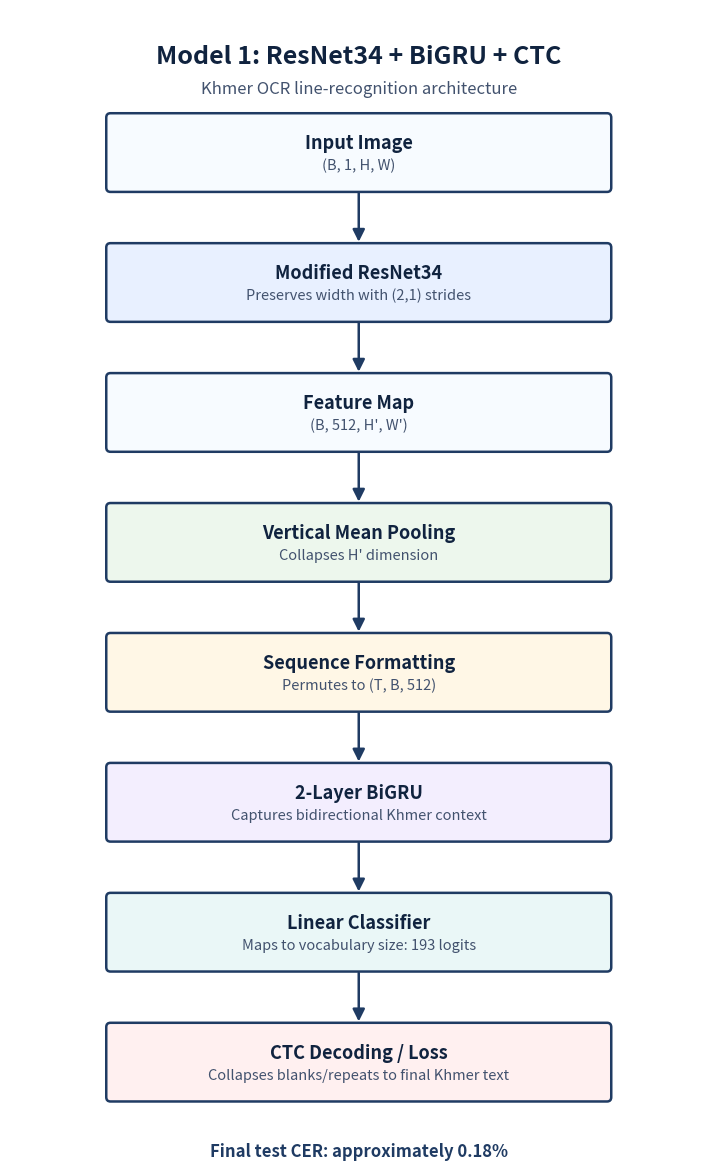
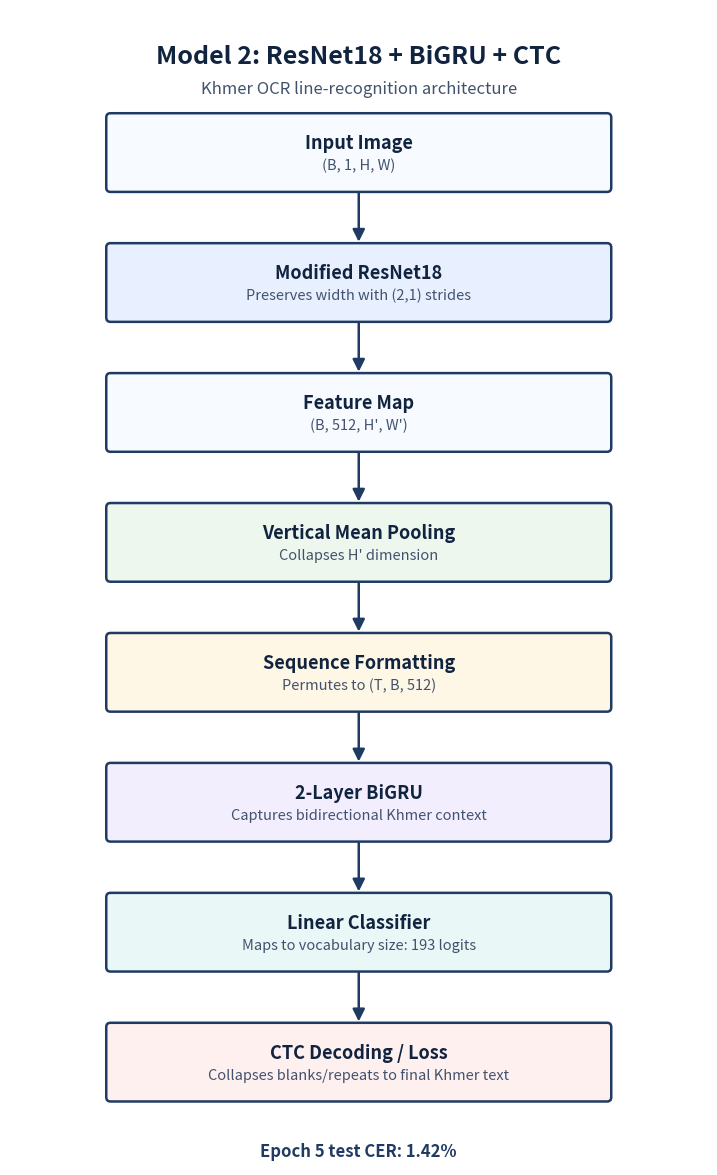

Recreate these plots in Python, in order.
from pathlib import Path

import matplotlib.pyplot as plt
from matplotlib.patches import FancyArrowPatch, FancyBboxPatch


def add_box(ax, x, y, w, h, title, subtitle="", color="#eef4ff"):
    box = FancyBboxPatch(
        (x, y),
        w,
        h,
        boxstyle="round,pad=0.02,rounding_size=0.06",
        linewidth=1.8,
        edgecolor="#1f3b63",
        facecolor=color,
    )
    ax.add_patch(box)
    ax.text(x + w / 2, y + h * 0.62, title, ha="center", va="center", fontsize=13, weight="bold", color="#10233f")
    if subtitle:
        ax.text(x + w / 2, y + h * 0.32, subtitle, ha="center", va="center", fontsize=10.5, color="#42526e")


def add_arrow(ax, x, y1, y2):
    arrow = FancyArrowPatch(
        (x, y1),
        (x, y2),
        arrowstyle="-|>",
        mutation_scale=18,
        linewidth=1.8,
        color="#1f3b63",
    )
    ax.add_patch(arrow)


def draw_architecture(model_name, backbone_name, feature_shape, cer_text, png_name, svg_name):
    output_dir = Path("docs/figures")
    output_dir.mkdir(parents=True, exist_ok=True)

    fig, ax = plt.subplots(figsize=(9, 15))
    ax.set_xlim(0, 10)
    ax.set_ylim(0, 16)
    ax.axis("off")

    ax.text(
        5,
        15.35,
        model_name,
        ha="center",
        va="center",
        fontsize=18,
        weight="bold",
        color="#10233f",
    )
    ax.text(
        5,
        14.9,
        "Khmer OCR line-recognition architecture",
        ha="center",
        va="center",
        fontsize=12,
        color="#42526e",
    )

    x, w, h = 1.4, 7.2, 1.05
    ys = [13.5, 11.7, 9.9, 8.1, 6.3, 4.5, 2.7, 0.9]

    blocks = [
        ("Input Image", "(B, 1, H, W)", "#f7fbff"),
        (backbone_name, "Preserves width with (2,1) strides", "#e8f0ff"),
        ("Feature Map", feature_shape, "#f7fbff"),
        ("Vertical Mean Pooling", "Collapses H' dimension", "#edf7ed"),
        ("Sequence Formatting", "Permutes to (T, B, 512)", "#fff7e6"),
        ("2-Layer BiGRU", "Captures bidirectional Khmer context", "#f3eefe"),
        ("Linear Classifier", "Maps to vocabulary size: 193 logits", "#eaf7f7"),
        ("CTC Decoding / Loss", "Collapses blanks/repeats to final Khmer text", "#fff0f0"),
    ]

    for y, (title, subtitle, color) in zip(ys, blocks):
        add_box(ax, x, y, w, h, title, subtitle, color)

    center_x = x + w / 2
    for i in range(len(ys) - 1):
        add_arrow(ax, center_x, ys[i], ys[i + 1] + h)

    ax.text(
        5,
        0.18,
        cer_text,
        ha="center",
        va="center",
        fontsize=12,
        weight="bold",
        color="#1f3b63",
    )

    png_path = output_dir / png_name
    svg_path = output_dir / svg_name
    fig.savefig(png_path, dpi=220, bbox_inches="tight")
    fig.savefig(svg_path, bbox_inches="tight")
    plt.close(fig)
    print(f"Saved {png_path}")
    print(f"Saved {svg_path}")


def main():
    draw_architecture(
        model_name="Model 1: ResNet34 + BiGRU + CTC",
        backbone_name="Modified ResNet34",
        feature_shape="(B, 512, H', W')",
        cer_text="Final test CER: approximately 0.18%",
        png_name="resnet34_bigru_ctc_architecture.png",
        svg_name="resnet34_bigru_ctc_architecture.svg",
    )
    draw_architecture(
        model_name="Model 2: ResNet18 + BiGRU + CTC",
        backbone_name="Modified ResNet18",
        feature_shape="(B, 512, H', W')",
        cer_text="Epoch 5 test CER: 1.42%",
        png_name="resnet18_bigru_ctc_architecture.png",
        svg_name="resnet18_bigru_ctc_architecture.svg",
    )


if __name__ == "__main__":
    main()
